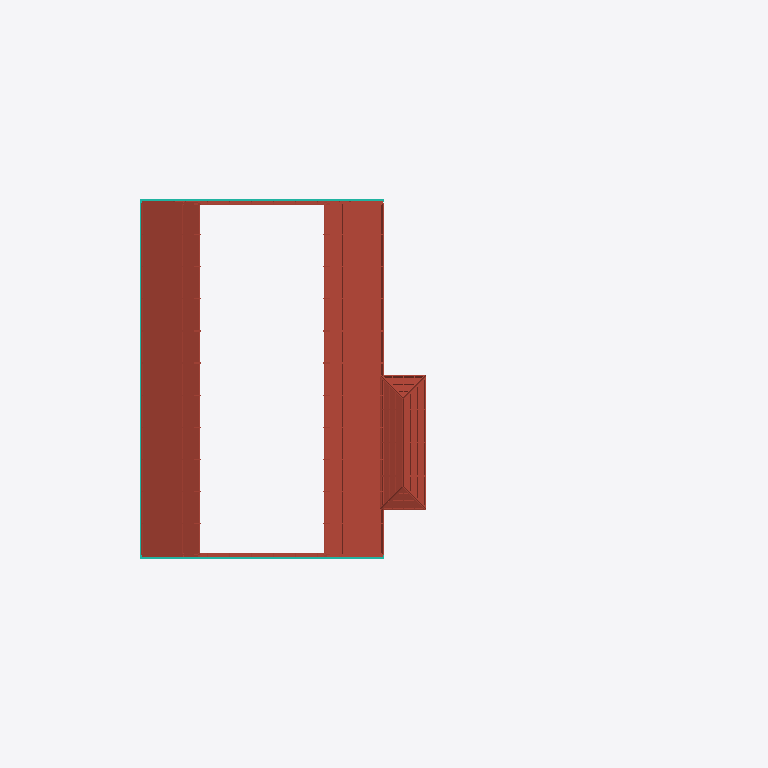
Plan cut of the same IFC building model at storey 'Level 6' (level 16.40 m, cut at 17.80 m), seen from above with north up, elements coloured by IFC class (only those large enough to see are counted): 3 curtain walls (teal), 2 roofs (red-brown). Cut surfaces are drawn darker.
Extent 30.7 m × 25.7 m × 19.6 m (x, y, z). Storeys (6): Level 1 at 0.00 m; Level 2 at 4.50 m; Level 3 at 7.50 m; Level 4 at 10.50 m; Level 7 at 13.90 m; Level 6 at 16.40 m. Elements (323): 80 IfcBuildingElementProxy, 68 IfcWallStandardCase, 56 IfcSlab, 40 IfcWindow, 35 IfcDoor, 25 IfcCurtainWall, 13 IfcRailing, 4 IfcStair, 2 IfcRoof.

HEADER;
FILE_DESCRIPTION(('ViewDefinition [CoordinationView_V2.0]'),'2;1');
FILE_NAME('0001','2021-03-26T13:09:10',(''),(''),'The EXPRESS Data Manager Version 5.02.0100.07 : ','21.1.21.45 - Exporter 21.1.21.45 - Alternate UI ','');
FILE_SCHEMA(('IFC2X3'));
ENDSEC;
DATA;
#120=IFCPROJECT('098OLx1izDUxF$wQY43XYW',#41,'0001',$,$,'Project Name','Project Status',(#112),#107);
#181=IFCSITE('098OLx1izDUxF$wQY43XYY',#41,'Default',$,$,#180,$,$,.ELEMENT.,(42,21,31,181945),(-71,-3,-24,-263305),0.0,$,$);
#130=IFCBUILDING('098OLx1izDUxF$wQY43XYX',#41,'',$,$,#32,$,'',.ELEMENT.,$,$,#126);
#139=IFCBUILDINGSTOREY('098OLx1izDUxF$wQXxyUPd',#41,'Level 1',$,'Level:8mm Head',#137,$,'Level 1',.ELEMENT.,0.0);
#145=IFCBUILDINGSTOREY('098OLx1izDUxF$wQXxyUNc',#41,'Level 2',$,'Level:8mm Head',#144,$,'Level 2',.ELEMENT.,4499.99999999947);
#151=IFCBUILDINGSTOREY('098OLx1izDUxF$wQXxzDYp',#41,'Level 3',$,'Level:8mm Head',#150,$,'Level 3',.ELEMENT.,7500.0);
#157=IFCBUILDINGSTOREY('098OLx1izDUxF$wQXxzAP2',#41,'Level 4',$,'Level:8mm Head',#156,$,'Level 4',.ELEMENT.,10500.0);
#169=IFCBUILDINGSTOREY('098OLx1izDUxF$wQXxz5wX',#41,'Level 7',$,'Level:8mm Head',#168,$,'Level 7',.ELEMENT.,13900.0);
#175=IFCBUILDINGSTOREY('098OLx1izDUxF$wQXxz51m',#41,'Level 6',$,'Level:8mm Head',#174,$,'Level 6',.ELEMENT.,16400.0);
#39084=IFCROOF('0K4vHBqI9DVRRvfwqhEkqD',#41,'Sloped Glazing:Sloped Glazing:375501',$,'Sloped Glazing:Sloped Glazing',#39082,$,'375501',.NOTDEFINED.);
#68308=IFCROOF('1T4NDtxnHF3QZgMTUzWVyu',#41,'Sloped Glazing:Sloped Glazing 2:391771',$,'Sloped Glazing:Sloped Glazing 2',#68307,$,'391771',.NOTDEFINED.);
#33851=IFCCURTAINWALL('0K4vHBqI9DVRRvfwqhEk89',#41,'Curtain Wall:Storefront:374217',$,'Curtain Wall:Storefront',#33850,$,'374217');
#30887=IFCCURTAINWALL('0K4vHBqI9DVRRvfwqhEkEp',#41,'Curtain Wall:Storefront:373875',$,'Curtain Wall:Storefront',#30886,$,'373875');
#35977=IFCCURTAINWALL('0K4vHBqI9DVRRvfwqhEk7Y',#41,'Curtain Wall:Storefront:374306',$,'Curtain Wall:Storefront',#35976,$,'374306');
ENDSEC;
